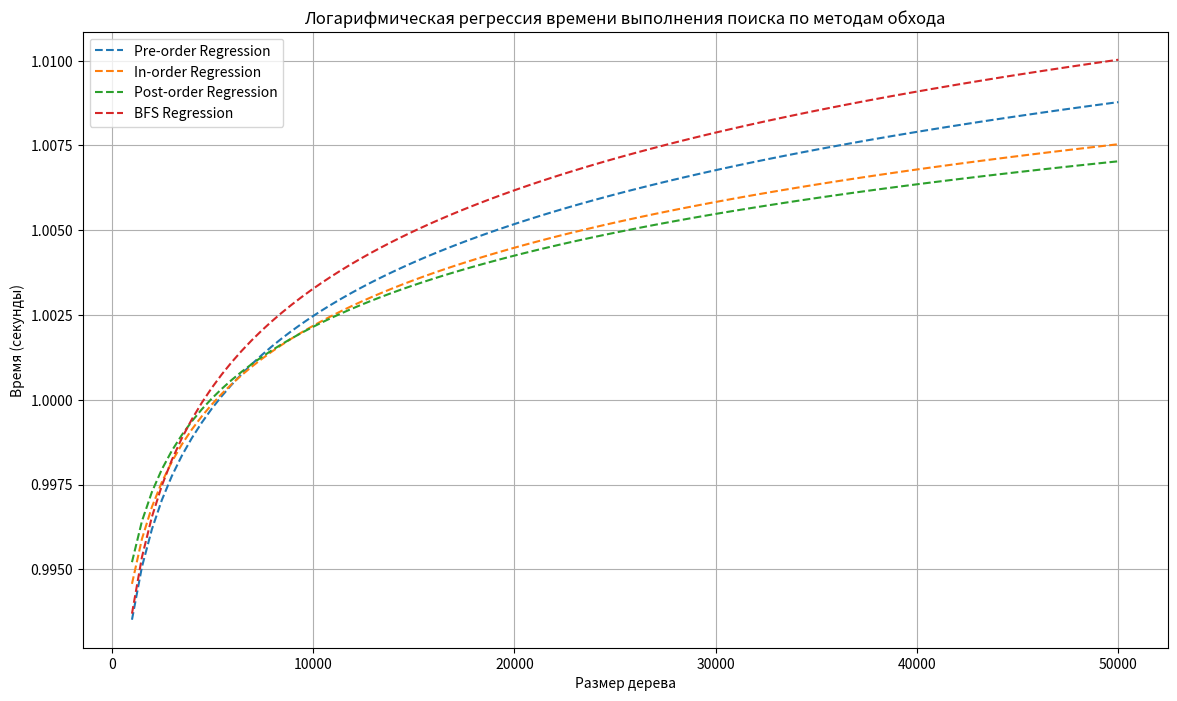

This figure's Python source:
import random
import time
from collections import deque
import matplotlib.pyplot as plt
import numpy as np

class TreeNode:
    def __init__(self, key):
        self.key = key
        self.left = None
        self.right = None
        self.height = 1

class AVLTree:
    @staticmethod
    def get_height(node):
        if not node:
            return 0
        return node.height

    @staticmethod
    def get_balance(node):
        if not node:
            return 0
        return AVLTree.get_height(node.left) - AVLTree.get_height(node.right)

    @staticmethod
    def right_rotate(y):
        x = y.left
        T2 = x.right
        x.right = y
        y.left = T2

        y.height = 1 + max(AVLTree.get_height(y.left), AVLTree.get_height(y.right))
        x.height = 1 + max(AVLTree.get_height(x.left), AVLTree.get_height(x.right))
        
        return x

    @staticmethod
    def left_rotate(x):
        y = x.right
        T2 = y.left
        y.left = x
        x.right = T2

        x.height = 1 + max(AVLTree.get_height(x.left), AVLTree.get_height(x.right))
        y.height = 1 + max(AVLTree.get_height(y.left), AVLTree.get_height(y.right))
        
        return y

    @staticmethod
    def insert(node, key):
        if not node:
            return TreeNode(key)

        if key < node.key:
            node.left = AVLTree.insert(node.left, key)
        else:
            node.right = AVLTree.insert(node.right, key)

        node.height = 1 + max(AVLTree.get_height(node.left), AVLTree.get_height(node.right))

        balance = AVLTree.get_balance(node)

        if balance > 1 and key < node.left.key:
            return AVLTree.right_rotate(node)

        if balance < -1 and key > node.right.key:
            return AVLTree.left_rotate(node)

        if balance > 1 and key > node.left.key:
            node.left = AVLTree.left_rotate(node.left)
            return AVLTree.right_rotate(node)

        if balance < -1 and key < node.right.key:
            node.right = AVLTree.right_rotate(node.right)
            return AVLTree.left_rotate(node)

        return node

    @staticmethod
    def dfs_pre_order(node):
         result = []
         
         def traverse(n):
             if n:
                 result.append(n.key)
                 traverse(n.left)
                 traverse(n.right)
         
         traverse(node)
         return result

    @staticmethod
    def dfs_in_order(node):
         result = []
         
         def traverse(n):
             if n:
                 traverse(n.left)
                 result.append(n.key)
                 traverse(n.right)
         
         traverse(node)
         return result

    @staticmethod
    def dfs_post_order(node):
         result = []
         
         def traverse(n):
             if n:
                 traverse(n.left)
                 traverse(n.right)
                 result.append(n.key)
         
         traverse(node)
         return result

    @staticmethod
    def bfs_traversal(root):
         result = []
         
         if not root:
             return result

         queue = deque([root])
         
         while queue:
             current = queue.popleft()
             result.append(current.key)  
             
             if current.left:
                 queue.append(current.left)
             if current.right:
                 queue.append(current.right)
         
         return result

class AVLTreeApp:
     def __init__(self):
          self.root = None
        
     def measure_search_time(self, size):
          values_to_insert = random.sample(range(1, size + 1), size)
          self.root = None  
          for value in values_to_insert:
              self.root = AVLTree.insert(self.root, value)

          search_key = random.choice(values_to_insert)

          times = {}

          start_time_pre_order = time.time()
          found_node_pre_order = AVLTree.dfs_pre_order(self.root)  
          times['Pre-order'] = time.time() - start_time_pre_order

          start_time_in_order = time.time()
          found_node_in_order = AVLTree.dfs_in_order(self.root)  
          times['In-order'] = time.time() - start_time_in_order

          start_time_post_order = time.time()
          found_node_post_order = AVLTree.dfs_post_order(self.root)  
          times['Post-order'] = time.time() - start_time_post_order

          start_time_bfs = time.time()
          found_node_bfs = AVLTree.bfs_traversal(self.root)  
          times['BFS'] = time.time() - start_time_bfs

          return times

     def run(self):
          sizes = [1000, 5000, 10000, 20000, 50000]  
          
          results_preorder, results_inorder, results_postorder, results_bfs= [], [], [], []

          for size in sizes:
              search_times = self.measure_search_time(size)
              results_preorder.append(search_times['Pre-order'])
              results_inorder.append(search_times['In-order'])
              results_postorder.append(search_times['Post-order'])
              results_bfs.append(search_times['BFS'])

          plt.figure(figsize=(14, 8))

          for times, label in zip(
              [results_preorder, results_inorder, results_postorder, results_bfs],
              ['Pre-order', 'In-order', 'Post-order', 'BFS']):
              
              log_sizes = np.log(sizes)  
              coeffs = np.polyfit(log_sizes[1:], times[1:], deg=1)  
              regression_line_x_values = np.linspace(min(sizes), max(sizes), num=100) 
              regression_line_y_values = np.exp(coeffs[0] * np.log(regression_line_x_values) + coeffs[1])  

              plt.plot(regression_line_x_values, regression_line_y_values, linestyle='--', label=f'{label} Regression')

              print(f"{label} Regression: y ≈ {coeffs[0]:.6f} * ln(x) + {coeffs[1]:.6f}")

          plt.title('Логарифмическая регрессия времени выполнения поиска по методам обхода')
          plt.xlabel('Размер дерева')
          plt.ylabel('Время (секунды)')
          plt.legend()
          plt.grid(True)

          plt.savefig('search_time_regression.png')  
          plt.show()  

if __name__ == "__main__":
     app = AVLTreeApp()
     app.run()